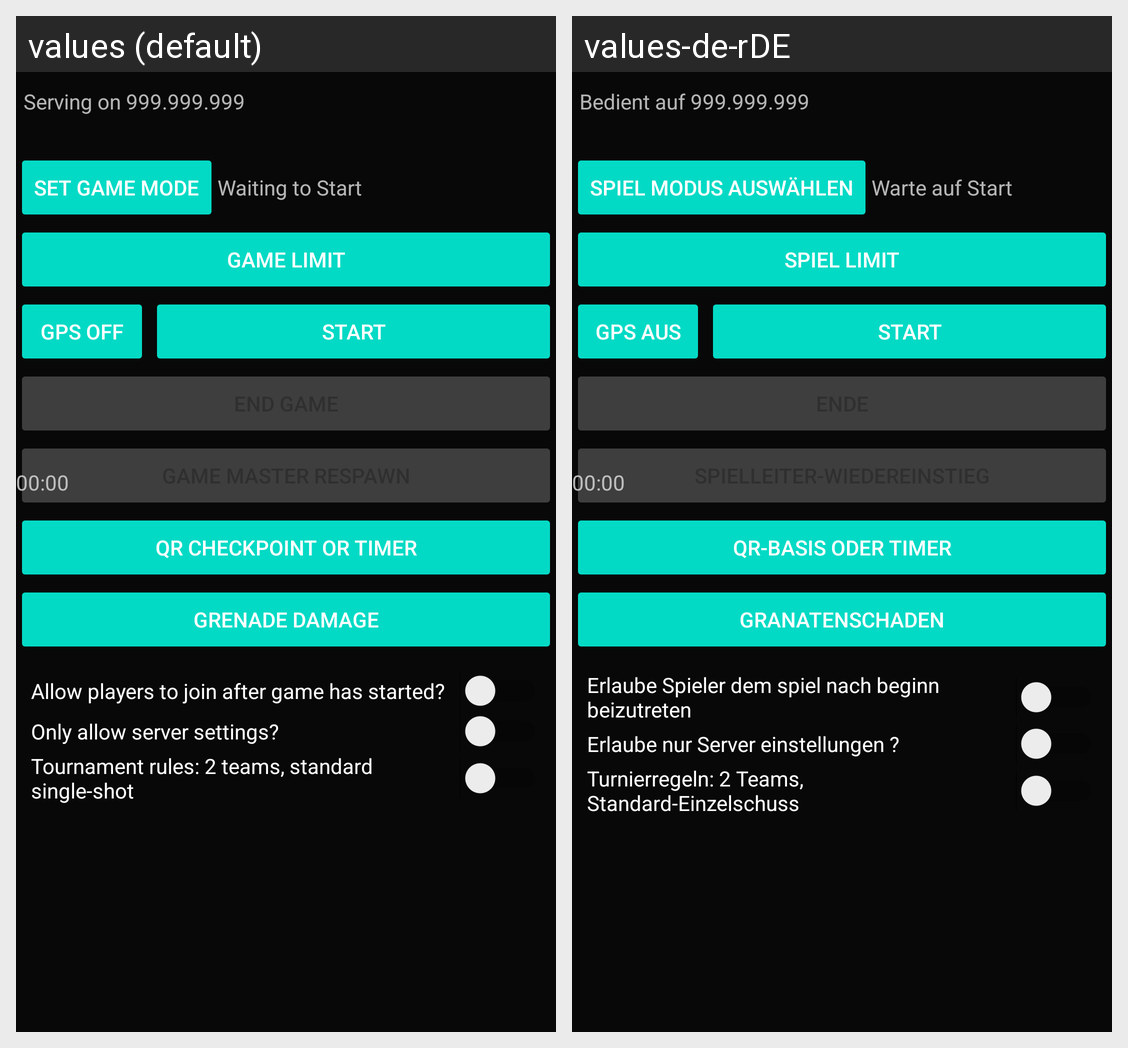

The Android screen above is rendered under two locales of the same app. Produce the string resources it draws, with the default and per-locale values.
Android screen res/layout/activity_dedicated_server.xml rendered under 2 locales, left to right: values (default), values-de-rDE. Device: Nexus 5 (rendered at 1080×1920; each locale shown at half size, 540×960, under a caption strip naming it); theme AppTheme.NoActionBar.
Strings drawn on this screen, with the default value and each locale's value (text and hints the layout hard-codes, and strings that could not be matched under every locale, appear in the picture but are not listed):

serverip
  values: Serving on 999.999.999
  values-de-rDE: Bedient auf 999.999.999

game_mode_toggle_button
  values: Set Game Mode
  values-de-rDE: Spiel Modus auswählen

game_limit_button
  values: Game Limit
  values-de-rDE: Spiel Limit

dedicated_game_waiting
  values: Waiting to Start
  values-de-rDE: Warte auf Start

gps_mode_disabled
  values: GPS Off
  values-de-rDE: GPS aus

game_master_respawn_button
  values: GAME MASTER RESPAWN
  values-de-rDE: SPIELLEITER-WIEDEREINSTIEG

start_game_button
  values: Start
  values-de-rDE: Start

respawn_mode_qr
  values: QR checkpoint or timer
  values-de-rDE: QR-Basis oder Timer

grenade_damage_rule
  values: Grenade damage
  values-de-rDE: Granatenschaden

dedicated_allow_join
  values: Allow players to join after game has started?
  values-de-rDE: Erlaube Spieler dem spiel nach beginn beizutreten

dedicated_server_settings_only
  values: Only allow server settings?
  values-de-rDE: Erlaube nur Server einstellungen ?

dedicated_tournament_mode
  values: Tournament rules: 2 teams, standard single-shot
  values-de-rDE: Turnierregeln: 2 Teams, Standard-Einzelschuss
